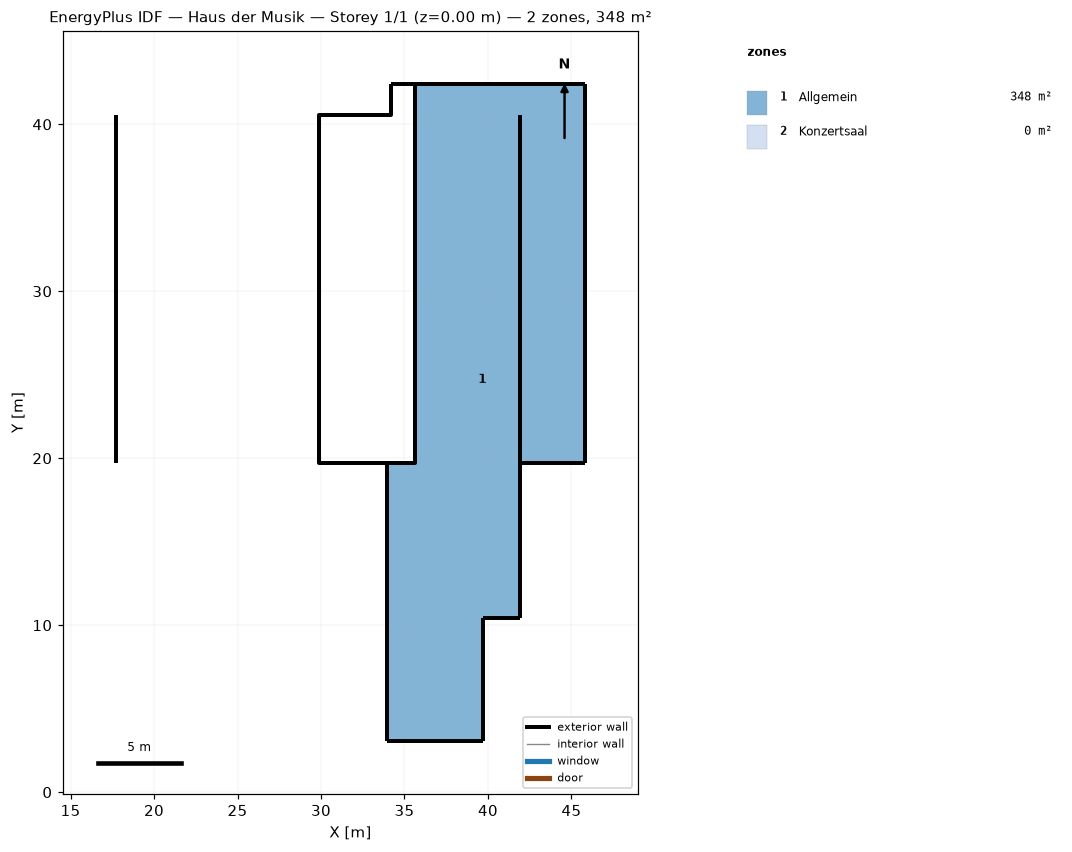
=== STOREY PLAN SPEC (per zone: floor XY polygon, exterior-wall plan segments, windows/doors) ===
zone 1: Allgemein  (347.8 m²)
  floor: (45.82, 42.42) (45.82, 19.71) (41.91, 19.71) (41.91, 10.41) (39.71, 10.41) (39.71, 3.06) (33.96, 3.06) (33.96, 19.71) (35.62, 19.71) (35.62, 42.42)
  exterior wall: (45.82, 19.71) – (45.82, 42.42)  [22.7 m]
  exterior wall: (41.91, 10.41) – (41.91, 19.71)  [9.3 m]
  exterior wall: (35.62, 42.42) – (35.62, 19.71)  [22.7 m]
  exterior wall: (35.62, 19.71) – (33.96, 19.71)  [1.7 m]
  exterior wall: (33.96, 19.71) – (33.96, 3.06)  [16.7 m]
  exterior wall: (41.91, 19.71) – (45.82, 19.71)  [3.9 m]
  exterior wall: (39.71, 10.41) – (41.91, 10.41)  [2.2 m]
  exterior wall: (39.71, 3.06) – (39.71, 10.41)  [7.3 m]
  exterior wall: (45.82, 42.42) – (35.62, 42.42)  [10.2 m]
  exterior wall: (33.96, 3.06) – (39.71, 3.06)  [5.8 m]
zone 2: Konzertsaal  (0.0 m²)
  exterior wall: (35.62, 42.42) – (34.17, 42.42)  [1.4 m]
  exterior wall: (29.87, 40.57) – (29.87, 19.71)  [20.9 m]
  exterior wall: (34.17, 42.42) – (34.17, 40.57)  [1.9 m]
  exterior wall: (17.70, 40.57) – (17.70, 19.71)  [20.9 m]
  exterior wall: (35.62, 42.42) – (35.62, 19.71) – (29.87, 19.71) – (29.87, 40.57) – (34.17, 40.57) – (34.17, 42.42)  [55.5 m]
  exterior wall: (41.91, 19.71) – (41.91, 40.57)  [20.9 m]

=== DERIVED (storey summary) ===
Building: Haus der Musik
Storey: 1 of 1  (floor level z = 0.00 m)
Storey gross floor area: 347.8 m²
Zones on this storey: 2
  - Allgemein: floor 347.8 m²; exterior wall 102.4 m (368.8 m²); WWR 0.0%
  - Konzertsaal: floor 0.0 m²; exterior wall 121.3 m (477.0 m²); WWR 0.0%
Zone adjacency: (none detected)